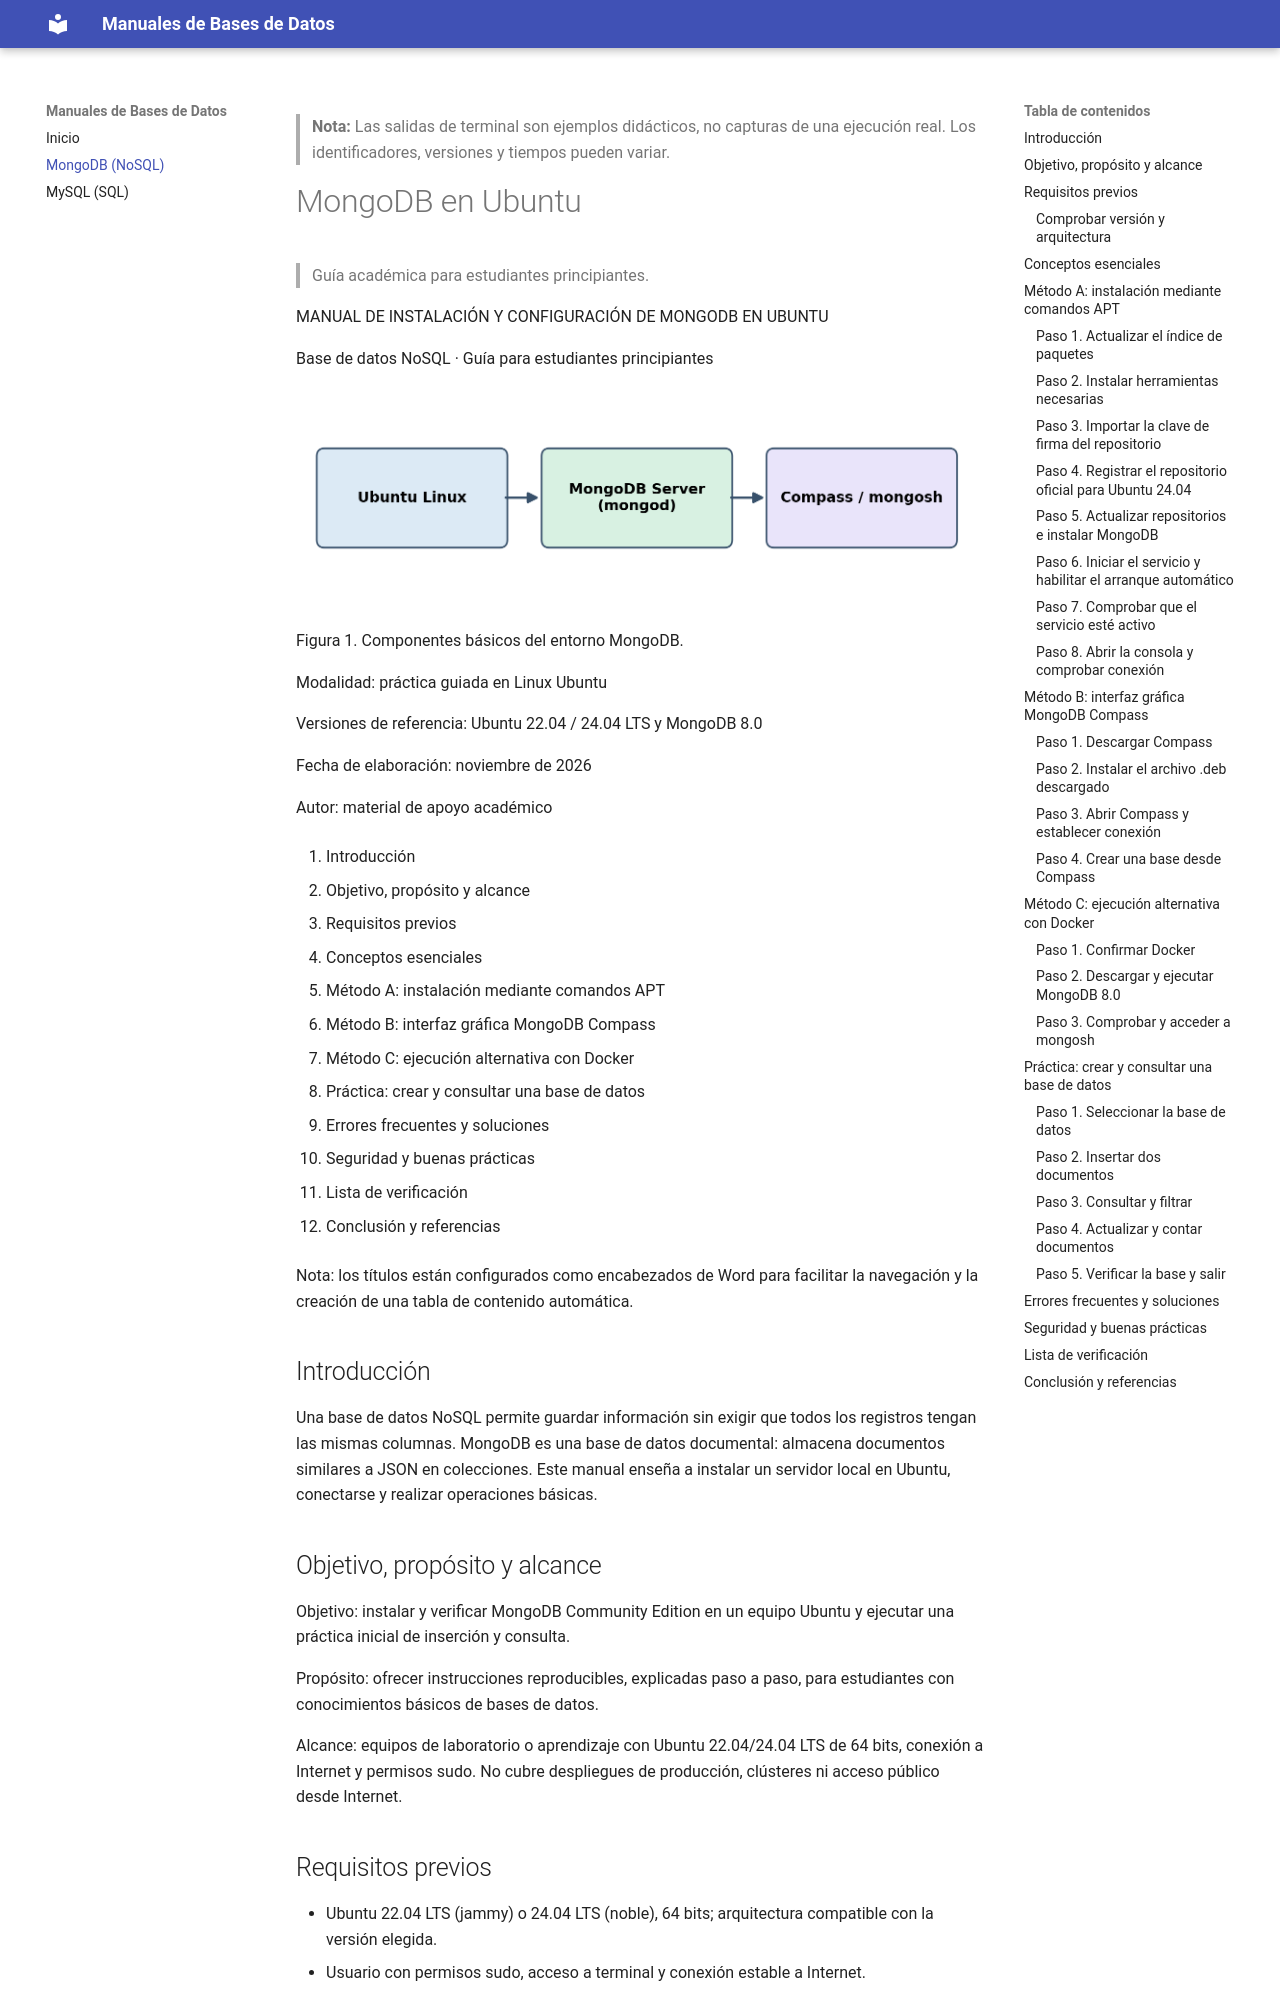

repository: arrietavictoria97-ai/documentaci-n-bases-datos · page: mongodb/index.html · generator: mkdocs

> **Nota:** Las salidas de terminal son ejemplos didácticos, no capturas de una ejecución real. Los identificadores, versiones y tiempos pueden variar.

# MongoDB en Ubuntu

> Guía académica para estudiantes principiantes.


MANUAL DE INSTALACIÓN Y CONFIGURACIÓN
DE MONGODB EN UBUNTU


Base de datos NoSQL · Guía para estudiantes principiantes


![Ilustración del instructivo MongoDB en Ubuntu](assets/mongodb_1.png)


Figura 1. Componentes básicos del entorno MongoDB.


Modalidad: práctica guiada en Linux Ubuntu


Versiones de referencia: Ubuntu 22.04 / 24.04 LTS y MongoDB 8.0


Fecha de elaboración: noviembre de 2026


Autor: material de apoyo académico


1. Introducción


2. Objetivo, propósito y alcance


3. Requisitos previos


4. Conceptos esenciales


5. Método A: instalación mediante comandos APT


6. Método B: interfaz gráfica MongoDB Compass


7. Método C: ejecución alternativa con Docker


8. Práctica: crear y consultar una base de datos


9. Errores frecuentes y soluciones


10. Seguridad y buenas prácticas


11. Lista de verificación


12. Conclusión y referencias


Nota: los títulos están configurados como encabezados de Word para facilitar la navegación y la creación de una tabla de contenido automática.


## Introducción


Una base de datos NoSQL permite guardar información sin exigir que todos los registros tengan las mismas columnas. MongoDB es una base de datos documental: almacena documentos similares a JSON en colecciones. Este manual enseña a instalar un servidor local en Ubuntu, conectarse y realizar operaciones básicas.


## Objetivo, propósito y alcance


Objetivo: instalar y verificar MongoDB Community Edition en un equipo Ubuntu y ejecutar una práctica inicial de inserción y consulta.


Propósito: ofrecer instrucciones reproducibles, explicadas paso a paso, para estudiantes con conocimientos básicos de bases de datos.


Alcance: equipos de laboratorio o aprendizaje con Ubuntu 22.04/24.04 LTS de 64 bits, conexión a Internet y permisos sudo. No cubre despliegues de producción, clústeres ni acceso público desde Internet.


## Requisitos previos

- Ubuntu 22.04 LTS (jammy) o 24.04 LTS (noble), 64 bits; arquitectura compatible con la versión elegida.
- Usuario con permisos sudo, acceso a terminal y conexión estable a Internet.
- Recomendación para laboratorio: al menos 4 GB de RAM, 2 GB de espacio libre y capacidad adicional para datos (no son mínimos oficiales).
- Para Compass: entorno de escritorio gráfico y navegador web. Para Docker: Docker Engine instalado y funcionando.
- Guardar copia de seguridad si ya existe una instalación o datos de MongoDB.
